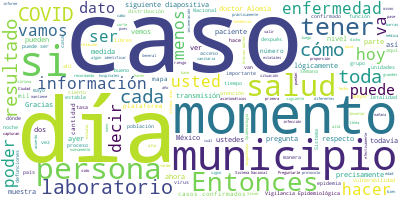

Data behind this chart, as committed beside it:
Participante, Texto, Sentimiento, Palabras, Dia, Mes, Anio
JOSE LUIS ALOMIA ZEGARRA, Con su permiso., 0.0, 3, 17, 04, 2020
JOSE LUIS ALOMIA ZEGARRA, Buenas tardes a todas y todos., 0.0, 6, 17, 04, 2020
JOSE LUIS ALOMIA ZEGARRA, Iniciamos con el informe del panorama in…, 0.0, 89, 17, 04, 2020
JOSE LUIS ALOMIA ZEGARRA, En 1.1 incrementa la letalidad mundial, …, 0.0, 15, 17, 04, 2020
JOSE LUIS ALOMIA ZEGARRA, Lo que vemos en las barras para cada uno…, 0.0, 86, 17, 04, 2020
JOSE LUIS ALOMIA ZEGARRA, En la siguiente actualizamos nuestra sit…, 0.0, 33, 17, 04, 2020
JOSE LUIS ALOMIA ZEGARRA, El día de hoy tenemos seis mil 875 casos…, 0.0, 36, 17, 04, 2020
JOSE LUIS ALOMIA ZEGARRA, Así también, tenemos 28 mil 126 resultad…, 0.0, 50, 17, 04, 2020
JOSE LUIS ALOMIA ZEGARRA, En la siguiente diapositiva podemos ver …, 0.0, 62, 17, 04, 2020
JOSE LUIS ALOMIA ZEGARRA, En la siguiente diapositiva vemos ahora …, 0.0, 63, 17, 04, 2020
JOSE LUIS ALOMIA ZEGARRA, La tasa nacional, 5.37. Y bueno, los est…, 0.0, 59, 17, 04, 2020
JOSE LUIS ALOMIA ZEGARRA, En la siguiente diapositiva la misma inf…, 0.0, 41, 17, 04, 2020
JOSE LUIS ALOMIA ZEGARRA, En la siguiente diapositiva vemos ya la …, 0.0, 69, 17, 04, 2020
JOSE LUIS ALOMIA ZEGARRA, Agradecemos aquí lógicamente la interacc…, 0.0, 40, 17, 04, 2020
JOSE LUIS ALOMIA ZEGARRA, Este es el link, la liga web en donde us…, 0.0, 45, 17, 04, 2020
JOSE LUIS ALOMIA ZEGARRA, Y además, cuando ustedes ponen el mouse …, 0.0, 99, 17, 04, 2020
JOSE LUIS ALOMIA ZEGARRA, De los dos mil 457 municipios que están …, 0.0, 67, 17, 04, 2020
JOSE LUIS ALOMIA ZEGARRA, Los invitamos a consultar el mapa, va a …, 0.0, 31, 17, 04, 2020
JOSE LUIS ALOMIA ZEGARRA, En la siguiente diapositiva tenemos la d…, 0.0, 48, 17, 04, 2020
JOSE LUIS ALOMIA ZEGARRA, En la distribución por grupo de edad se …, 0.0, 68, 17, 04, 2020
JOSE LUIS ALOMIA ZEGARRA, En la siguiente diapositiva podemos ver …, 0.0, 82, 17, 04, 2020
JOSE LUIS ALOMIA ZEGARRA, Recordando que esta distribución es en p…, 0.0, 41, 17, 04, 2020
JOSE LUIS ALOMIA ZEGARRA, Esto es importante siempre referirlo por…, 0.0, 113, 17, 04, 2020
JOSE LUIS ALOMIA ZEGARRA, Las presentaciones que ustedes ven y la …, 0.0, 42, 17, 04, 2020
JOSE LUIS ALOMIA ZEGARRA, Este registro en la plataforma lo realiz…, 0.0, 106, 17, 04, 2020
JOSE LUIS ALOMIA ZEGARRA, Así también, tenemos 153 lamentables def…, 0.0, 33, 17, 04, 2020
JOSE LUIS ALOMIA ZEGARRA, Y precisamente, en la siguiente diaposit…, 0.0, 32, 17, 04, 2020
JOSE LUIS ALOMIA ZEGARRA, La curva negra es la de casos acumulados…, 0.0, 104, 17, 04, 2020
JOSE LUIS ALOMIA ZEGARRA, En la siguiente diapositiva vemos las co…, 0.0, 28, 17, 04, 2020
JOSE LUIS ALOMIA ZEGARRA, Y en la siguiente diapositiva vamos a ve…, 0.0, 37, 17, 04, 2020
JOSE LUIS ALOMIA ZEGARRA, Es importante también comentar que, en e…, 0.0, 74, 17, 04, 2020
JOSE LUIS ALOMIA ZEGARRA, La letalidad en el grupo de 25 a 59 se e…, 0.0, 50, 17, 04, 2020
JOSE LUIS ALOMIA ZEGARRA, Tenemos la distribución de la letalidad …, 0.0, 57, 17, 04, 2020
JOSE LUIS ALOMIA ZEGARRA, Y tenemos la letalidad que es la naciona…, 0.0, 48, 17, 04, 2020
JOSE LUIS ALOMIA ZEGARRA, Tenemos también entonces una letalidad d…, 0.0, 110, 17, 04, 2020
JOSE LUIS ALOMIA ZEGARRA, Este proceso, que es un proceso externo …, 0.0, 67, 17, 04, 2020
JOSE LUIS ALOMIA ZEGARRA, Sería 0.98, o sea, por llegar a penas a …, 0.0, 26, 17, 04, 2020
JOSE LUIS ALOMIA ZEGARRA, En la siguiente diapositiva tenemos la m…, 0.0, 52, 17, 04, 2020
JOSE LUIS ALOMIA ZEGARRA, En la siguiente diapositiva tenemos los …, 0.0, 40, 17, 04, 2020
JOSE LUIS ALOMIA ZEGARRA, Han sido incrementos digamos que pequeño…, 0.0, 76, 17, 04, 2020
JOSE LUIS ALOMIA ZEGARRA, En la siguiente diapositiva tenemos la c…, 0.0, 109, 17, 04, 2020
JOSE LUIS ALOMIA ZEGARRA, En la siguiente diapositiva tenemos la c…, 0.0, 50, 17, 04, 2020
JOSE LUIS ALOMIA ZEGARRA, Ayer decíamos que había como un ligero d…, 0.0, 51, 17, 04, 2020
JOSE LUIS ALOMIA ZEGARRA, La siguiente y última diapositiva, nuest…, 0.0, 96, 17, 04, 2020
JOSE LUIS ALOMIA ZEGARRA, Esto es un proceso del día a día poder e…, 0.0, 13, 17, 04, 2020
JOSE LUIS ALOMIA ZEGARRA, Sería el panorama para esta noche., 0.0, 6, 17, 04, 2020
HUGO LOPEZ-GATELL RAMIREZ, Muchas gracias, doctor José Luis Alomía,…, 0.0, 10, 17, 04, 2020
HUGO LOPEZ-GATELL RAMIREZ, Vamos a empezar aquí de este lado con Ar…, 0.0, 42, 17, 04, 2020
PREGUNTA, Qué tal, buenas noches a todos. Lizbeth …, 0.0, 14, 17, 04, 2020
PREGUNTA, Mi pregunta es la siguiente, subsecretar…, 0.0, 37, 17, 04, 2020
PREGUNTA, Hoy, 13 días después, se comenta en dive…, 0.0, 22, 17, 04, 2020
PREGUNTA, Esta sería la pregunta., 0.0, 4, 17, 04, 2020
HUGO LOPEZ-GATELL RAMIREZ, Perdón, si me puede especificar ¿dónde o…, 0.0, 8, 17, 04, 2020
PREGUNTA, En el Reclusorio Norte., 0.0, 4, 17, 04, 2020
HUGO LOPEZ-GATELL RAMIREZ, ¿De la Ciudad de México? No tengo conoci…, 0.0, 8, 17, 04, 2020
HUGO LOPEZ-GATELL RAMIREZ, ¿Tú conoces?, 0.0, 2, 17, 04, 2020
JOSE LUIS ALOMIA ZEGARRA, Sí. Lo que puedo comentar -¿sí se escuch…, 0.0, 69, 17, 04, 2020
JOSE LUIS ALOMIA ZEGARRA, El día de ayer por la tarde llegó el pri…, 0.0, 72, 17, 04, 2020
JOSE LUIS ALOMIA ZEGARRA, Esto va continuar, es decir, el día de h…, 0.0, 28, 17, 04, 2020
JOSE LUIS ALOMIA ZEGARRA, De la información que tenemos por lo men…, 0.0, 32, 17, 04, 2020
... 171 more rows
